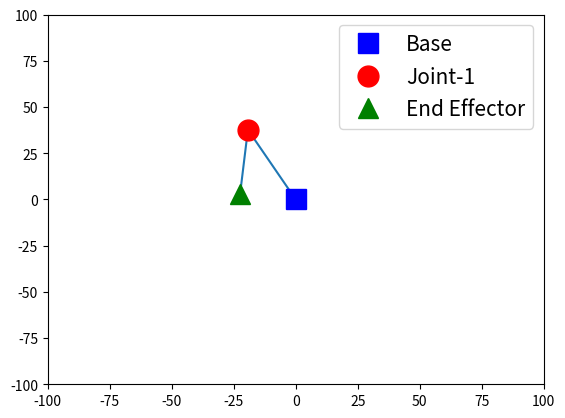

Source code (Python):
import matplotlib.pyplot as plt
import numpy as np


def compute_arm_config(link1_length, link2_length, joint0_angle, joint1_angle):
    joint1_x = link1_length * np.cos(joint0_angle)
    joint1_y = link1_length * np.sin(joint0_angle)
    p2_x = joint1_x + link2_length * np.cos(joint0_angle + joint1_angle)
    p2_y = joint1_x + link2_length * np.sin(joint0_angle + joint1_angle)
    return joint1_x, joint1_y, p2_x, p2_y

'''
Takes as inputs the length of each of the two links, and the joint angles,
and outputs the the(x,y) position of the joint at p1 and the end effector at p2.
'''
if __name__ == '__main__':
    # Generate random link lengths and joint angles
    # Note: because these are randomly generated on each run
    link1_length = np.random.random() * 30 + 20
    link2_length = np.random.random() * 30 + 20
    joint0_angle = np.random.random() * 2 * np.pi
    joint1_angle = np.random.random() * 2 * np.pi
    joint1_x, joint1_y, p2_x, p2_y = compute_arm_config(link1_length, link2_length, joint0_angle, joint1_angle)

    print("joint0_angle = ", round(joint0_angle * 180 / np.pi, 1), "degrees")
    print("joint1_angle = ", round(joint1_angle * 180 / np.pi, 1), "degree")
    print("End Effector at x =", round(p2_x, 1), "y =", round(p2_y, 1))
    base_x = 0
    base_y = 0
    # Plot the links
    plt.plot([base_x, joint1_x, p2_x], [base_y, joint1_y, p2_y])
    # Plot the bas as a blue square
    plt.plot(base_x, base_y, 'bs', markersize=15, label='Base')
    # Plot Joint-1 as a red circle
    plt.plot(joint1_x, joint1_y, 'ro', markersize=15, label="Joint-1")
    # Plot End Effector as a green triangle
    plt.plot(p2_x, p2_y, 'g^', markersize=15, label="End Effector")
    plt.xlim(-100, 100)
    plt.ylim(-100, 100)
    plt.legend(fontsize=15)
    plt.show()
